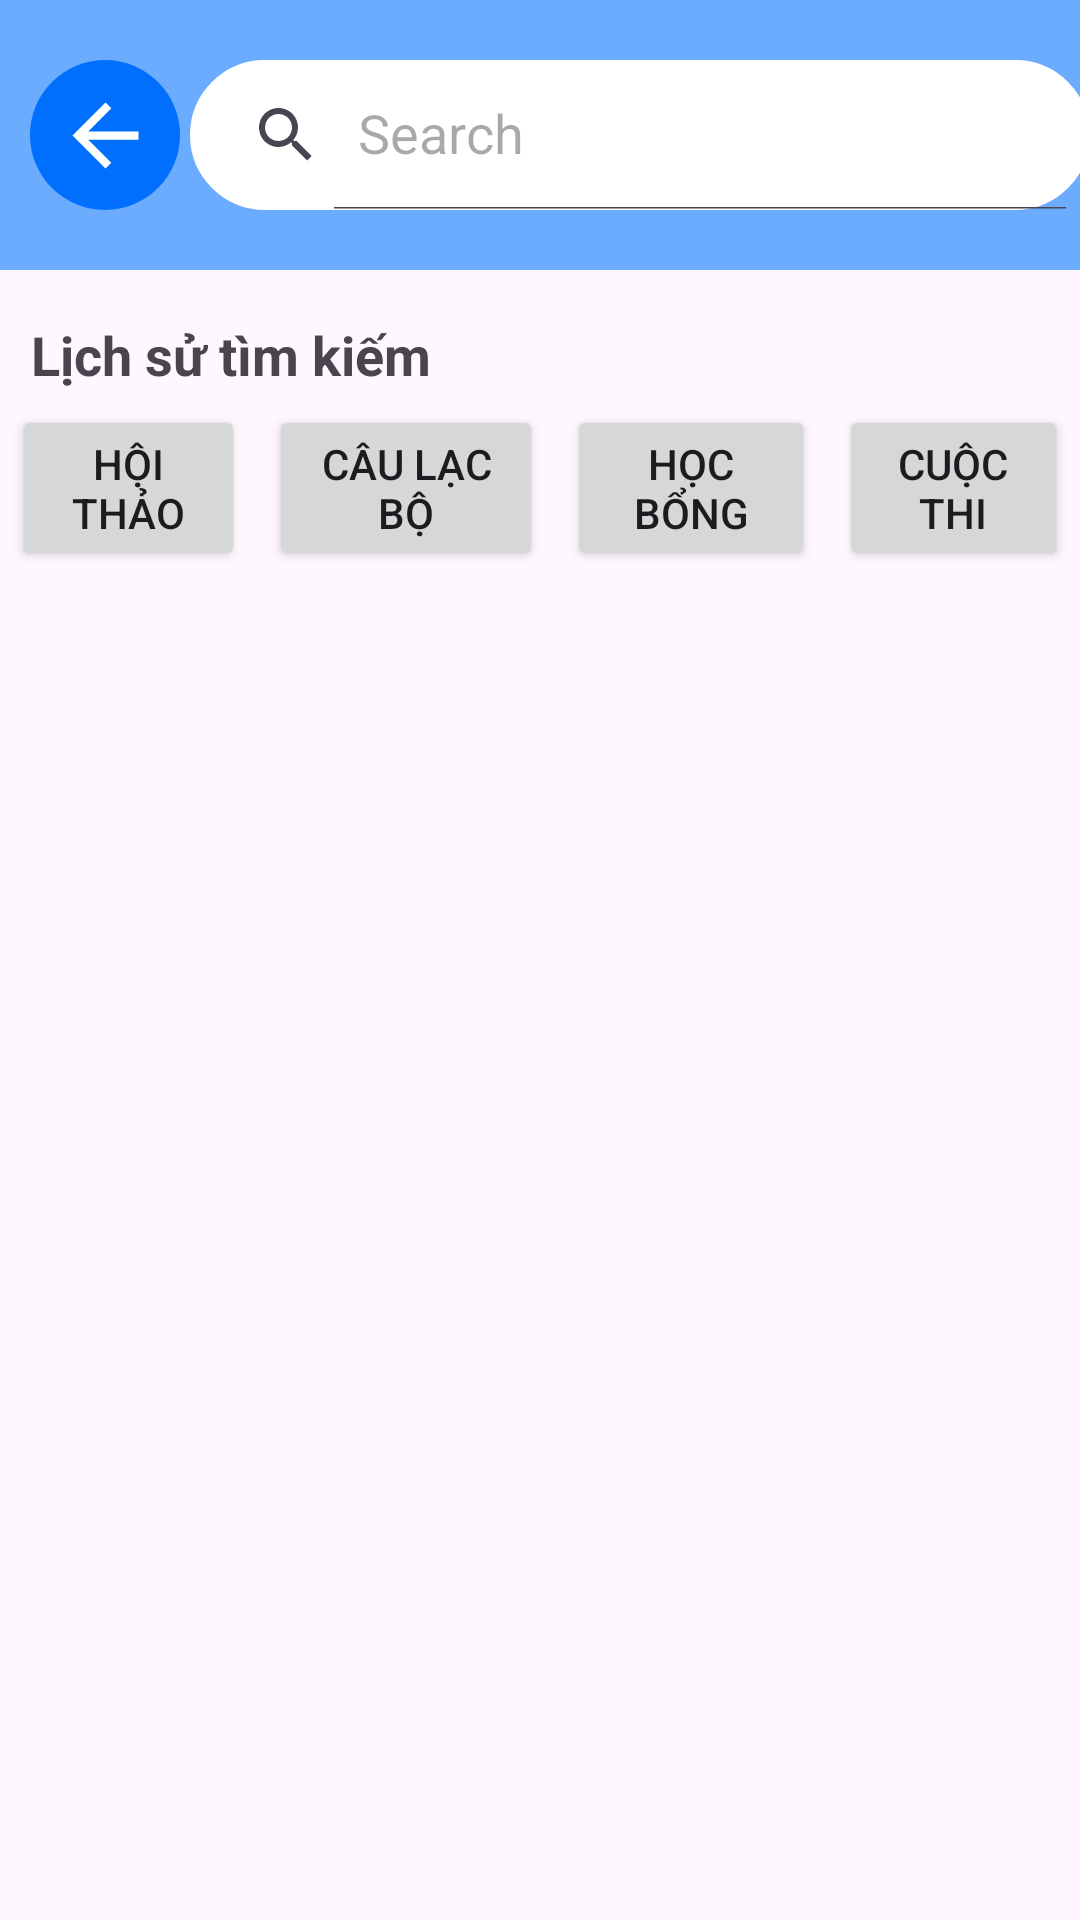

Android layout source for this screen:
<!-- AndroidManifest.xml: application theme Theme.BigProject -->
<!-- res/layout/news_search.xml -->
<?xml version="1.0" encoding="utf-8"?>
<androidx.constraintlayout.widget.ConstraintLayout xmlns:android="http://schemas.android.com/apk/res/android"
    xmlns:app="http://schemas.android.com/apk/res-auto"
    xmlns:tools="http://schemas.android.com/tools"
    android:layout_width="match_parent"
    android:layout_height="match_parent">

    <LinearLayout
        android:id="@+id/linearLayout"
        android:layout_width="match_parent"
        android:layout_height="90dp"
        android:background="@color/start_color"
        android:orientation="horizontal"
        app:layout_constraintEnd_toEndOf="parent"
        app:layout_constraintStart_toStartOf="parent"
        app:layout_constraintTop_toTopOf="parent">

        <androidx.constraintlayout.widget.ConstraintLayout
            android:layout_width="match_parent"
            android:layout_height="match_parent">

            <androidx.constraintlayout.widget.ConstraintLayout
                android:id="@+id/back_btn"
                android:layout_width="50dp"
                android:layout_height="50dp"
                android:layout_marginStart="10dp"
                android:layout_marginTop="20dp"
                android:background="@drawable/background_oval"
                app:layout_constraintStart_toStartOf="parent"
                app:layout_constraintTop_toTopOf="parent">

                <ImageView
                    android:id="@+id/imageView7"
                    android:layout_width="37dp"
                    android:layout_height="33dp"
                    android:src="@drawable/arrow_back_btn"
                    app:layout_constraintBottom_toBottomOf="parent"
                    app:layout_constraintEnd_toEndOf="parent"
                    app:layout_constraintStart_toStartOf="parent"
                    app:layout_constraintTop_toTopOf="parent" />

            </androidx.constraintlayout.widget.ConstraintLayout>

            <androidx.appcompat.widget.SearchView
                android:id="@+id/searchView"
                android:layout_width="300dp"
                android:layout_height="50dp"
                android:layout_gravity="center"
                android:layout_margin="8dp"
                android:layout_marginEnd="8dp"
                android:background="@drawable/search_background"
                android:iconifiedByDefault="false"
                app:iconifiedByDefault="false"
                app:layout_constraintBottom_toBottomOf="parent"
                app:layout_constraintEnd_toEndOf="parent"
                app:layout_constraintHorizontal_bias="0.302"
                app:layout_constraintStart_toEndOf="@+id/back_btn"
                app:layout_constraintTop_toTopOf="parent"
                app:queryHint="Search" />


        </androidx.constraintlayout.widget.ConstraintLayout>


    </LinearLayout>

    <TextView
        android:id="@+id/textView9"
        android:layout_width="wrap_content"
        android:layout_height="wrap_content"
        android:layout_marginTop="16dp"
        android:text="Lịch sử tìm kiếm"
        android:textSize="18dp"
        android:textStyle="bold"
        app:layout_constraintEnd_toEndOf="parent"
        app:layout_constraintHorizontal_bias="0.045"
        app:layout_constraintStart_toStartOf="parent"
        app:layout_constraintTop_toBottomOf="@+id/linearLayout" />

    <LinearLayout
        android:layout_width="match_parent"
        android:layout_height="200dp"
        android:orientation="horizontal"
        app:layout_constraintBottom_toBottomOf="parent"
        app:layout_constraintEnd_toEndOf="parent"
        app:layout_constraintHorizontal_bias="1.0"
        app:layout_constraintStart_toStartOf="parent"
        app:layout_constraintTop_toBottomOf="@+id/linearLayout"
        app:layout_constraintVertical_bias="0.117">

        <Button
            android:id="@+id/hoithao_btn"
            android:layout_width="wrap_content"
            android:layout_height="wrap_content"
            android:layout_weight="1"
            android:text="Hội thảo"
            android:layout_margin="4dp"/>

        <Button
            android:id="@+id/caulacbo"
            android:layout_width="wrap_content"
            android:layout_height="wrap_content"
            android:layout_weight="1"
            android:text="Câu lạc bộ"
            android:layout_margin="4dp"/>

        <Button
            android:id="@+id/hocbong"
            android:layout_width="wrap_content"
            android:layout_height="wrap_content"
            android:layout_weight="1"
            android:text="Học bổng"
            android:layout_margin="4dp"/>

        <Button
            android:id="@+id/cuocthi"
            android:layout_width="wrap_content"
            android:layout_height="wrap_content"
            android:layout_weight="1"
            android:text="Cuộc thi"
            android:layout_margin="4dp"/>
    </LinearLayout>


</androidx.constraintlayout.widget.ConstraintLayout>
<!-- resources referenced by this layout -->
<resources>
  <color name="start_color">#6BACFF</color>
  <!-- drawable arrow_back_btn (drawable) -->
  <vector
      android:autoMirrored="true"
      android:height="24dp"
      android:tint="@color/white"
      android:viewportHeight="24"
      android:viewportWidth="24"
      android:width="24dp"
      xmlns:android="http://schemas.android.com/apk/res/android">
      <path android:fillColor="@android:color/white" android:pathData="M20,11H7.83l5.59,-5.59L12,4l-8,8 8,8 1.41,-1.41L7.83,13H20v-2z"/>
  </vector>
  <!-- drawable background_oval (drawable) -->
  <?xml version="1.0" encoding="utf-8"?>
  <selector xmlns:android="http://schemas.android.com/apk/res/android">
  <item>
      <shape android:shape="oval">
          <solid android:color="@color/primary_color"></solid>
      </shape>
  
  </item>
  </selector>
  <!-- drawable search_background (drawable) -->
  <?xml version="1.0" encoding="utf-8"?>
  <selector xmlns:android="http://schemas.android.com/apk/res/android">
      <item>
          <shape android:shape="rectangle">
              <solid android:color="@color/white" /> 
              <corners android:radius="50dp" /> 
              <stroke
                  android:width="2dp" android:color="@color/white" > 
              </stroke>
          </shape>
      </item>
  </selector>
  <style name="Theme.BigProject" parent="Base.Theme.BigProject" />
  <color name="white">#FFFFFFFF</color>
  <color name="primary_color">#006FFD</color>
  <style name="Base.Theme.BigProject" parent="Theme.Material3.DayNight.NoActionBar">
          
          <item name="colorPrimary">@color/primary_color</item>
          <item name="colorPrimaryVariant">@color/primary_color</item>
      </style>
</resources>
